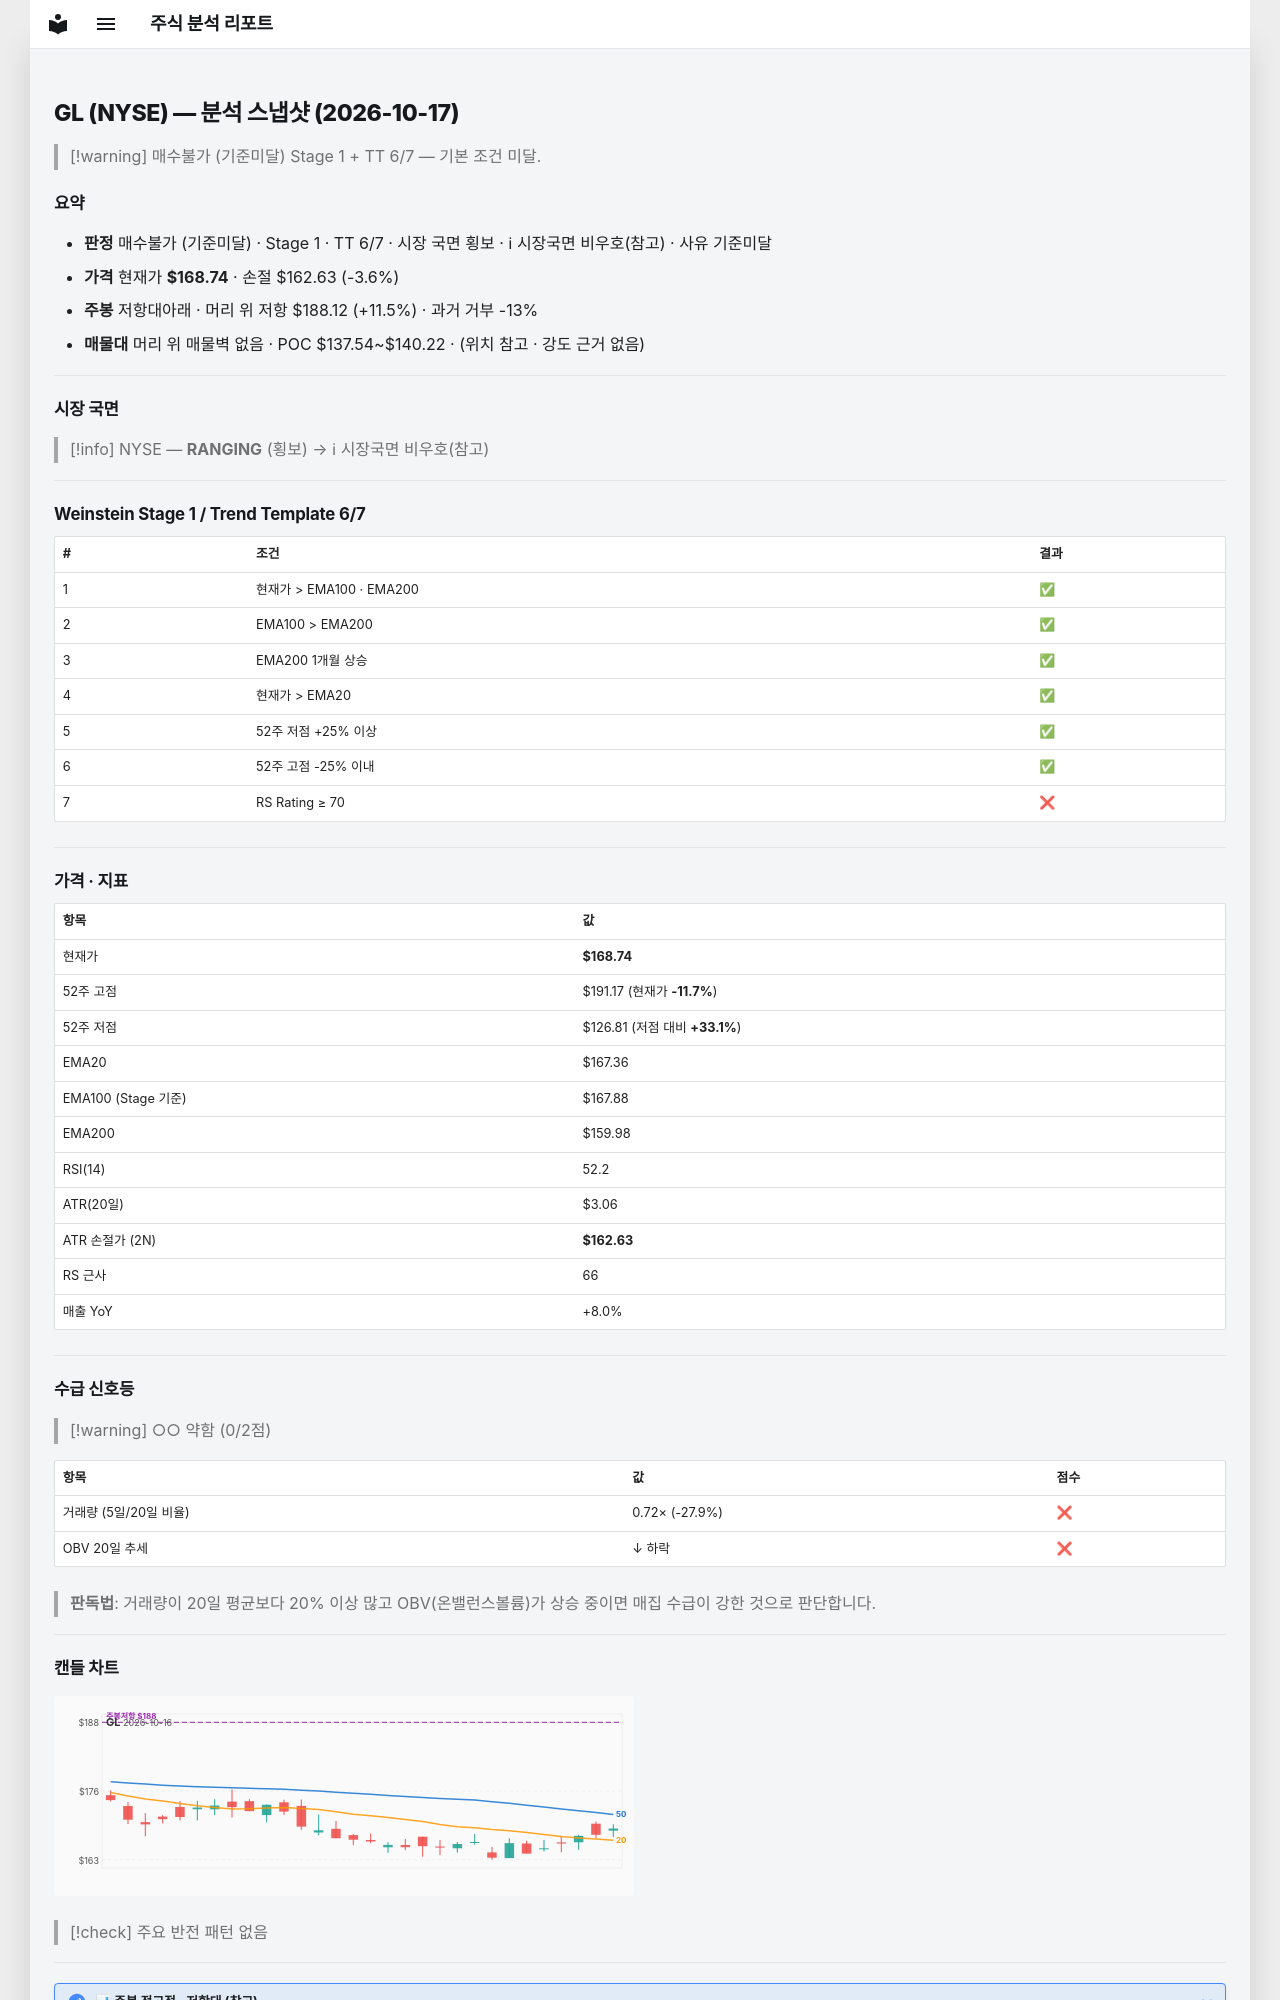

repository: soloandco/stock-reports · page: snapshots/GL-2026-10-17/index.html · generator: mkdocs

---
type: analysis-snapshot
title: GL 분석 스냅샷
ticker: GL
market: NYSE
created: 2026-10-17
updated: 2026-10-17
bar-date: 2026-10-16
verdict: 매수불가
verdict-reason: 기준미달
real-rr: 3.17
sma50-gap-pct: 0.8
weekly-position: 저항대아래
weekly-overhead-price: 188.12
weekly-overhead-pct: 11.5
stage: 1
trend-template-score: 6
tt-max: 7
ma-set: ema-20-100-200
price: 168.74000549316406
stop-price: 162.62870406076613
market-regime: RANGING
supply-demand-score: 0/2
supply-demand-label: 약함
status: tracking
tags:
  - stock-agent
  - watchlist
  - GL
  - analysis
related:
  - "[[analysis-template]]"
---

# GL (NYSE) — 분석 스냅샷 (2026-10-17)

> [!warning] 매수불가 (기준미달)
> Stage 1 + TT 6/7 — 기본 조건 미달.

## 요약

- **판정** 매수불가 (기준미달) · Stage 1 · TT 6/7 · 시장 국면 횡보 · ℹ 시장국면 비우호(참고) · 사유 기준미달
- **가격** 현재가 **$168.74** · 손절 $162.63 (-3.6%)
- **주봉** 저항대아래 · 머리 위 저항 $188.12 (+11.5%) · 과거 거부 -13%
- **매물대** 머리 위 매물벽 없음 · POC $137.54~$140.22 · (위치 참고 · 강도 근거 없음)

---

## 시장 국면

> [!info] NYSE — **RANGING** (횡보) → ℹ 시장국면 비우호(참고)

---

## Weinstein Stage 1 / Trend Template 6/7

| # | 조건 | 결과 |
|---|------|------|
| 1 | 현재가 > EMA100 · EMA200 | ✅ |
| 2 | EMA100 > EMA200 | ✅ |
| 3 | EMA200 1개월 상승 | ✅ |
| 4 | 현재가 > EMA20 | ✅ |
| 5 | 52주 저점 +25% 이상 | ✅ |
| 6 | 52주 고점 -25% 이내 | ✅ |
| 7 | RS Rating ≥ 70 | ❌ |

---

## 가격 · 지표

| 항목 | 값 |
|------|---|
| 현재가 | **$168.74** |
| 52주 고점 | $191.17 (현재가 **-11.7%**) |
| 52주 저점 | $126.81 (저점 대비 **+33.1%**) |
| EMA20 | $167.36 |
| EMA100 (Stage 기준) | $167.88 |
| EMA200 | $159.98 |
| RSI(14) | 52.2 |
| ATR(20일) | $3.06 |
| ATR 손절가 (2N) | **$162.63** |
| RS 근사 | 66 |
| 매출 YoY | +8.0% |

---
## 수급 신호등

> [!warning] ○○ 약함 (0/2점)

| 항목 | 값 | 점수 |
|------|------|------|
| 거래량 (5일/20일 비율) | 0.72× (-27.9%) | ❌ |
| OBV 20일 추세 | ↓ 하락 | ❌ |

> **판독법**: 거래량이 20일 평균보다 20% 이상 많고 OBV(온밸런스볼륨)가 상승 중이면 매집 수급이 강한 것으로 판단합니다.

---
